Labelled photos from "yolo_dataset", an image-classification folder in josephmelwin0-tech/pen-assembly-check. The possible labels are: state 0 barrel only, state 1 back cap on, state 2 refill inserted, state 3 cone cap on, state 4 top cap on.

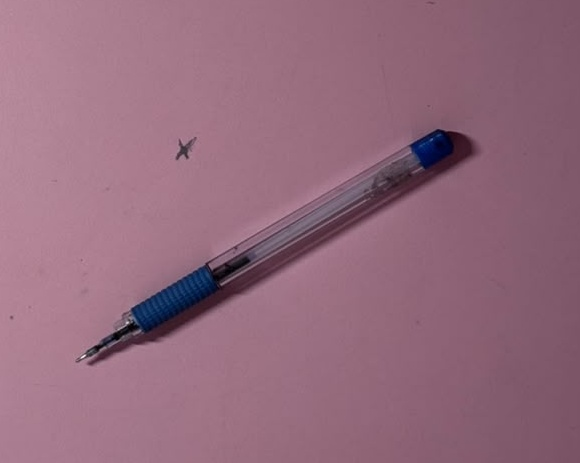
Label: state 2 refill inserted

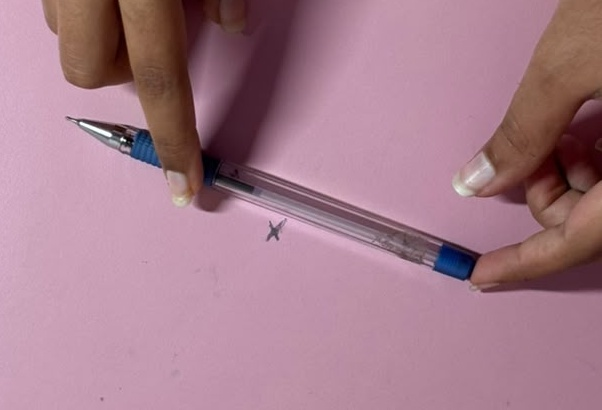
Label: state 3 cone cap on

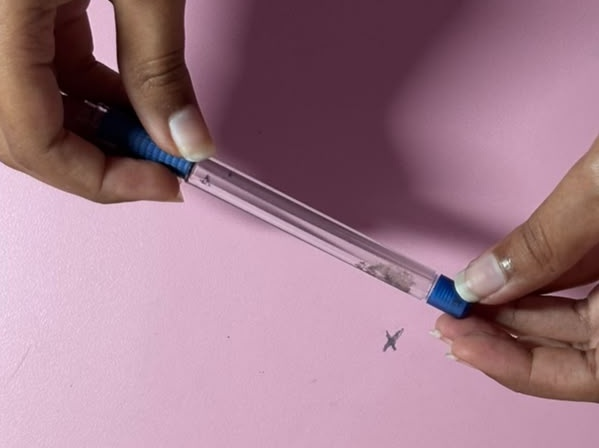
Label: state 1 back cap on

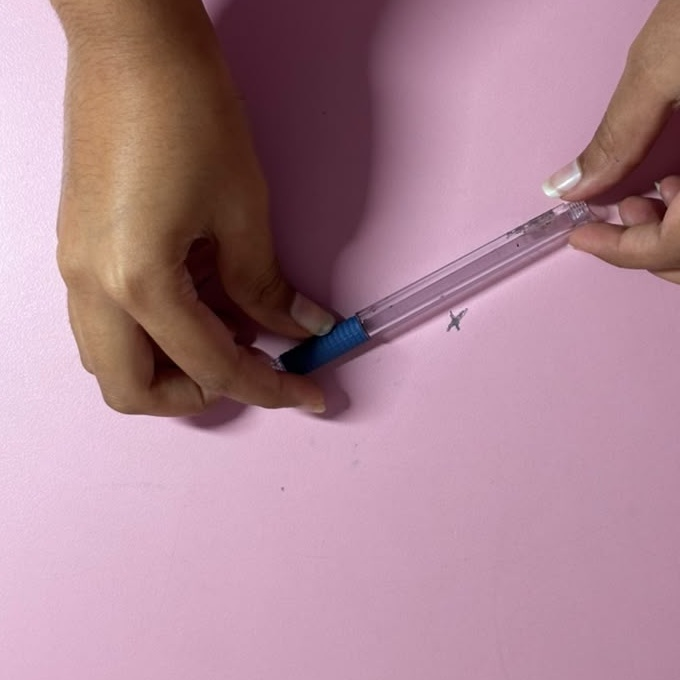
Label: state 0 barrel only

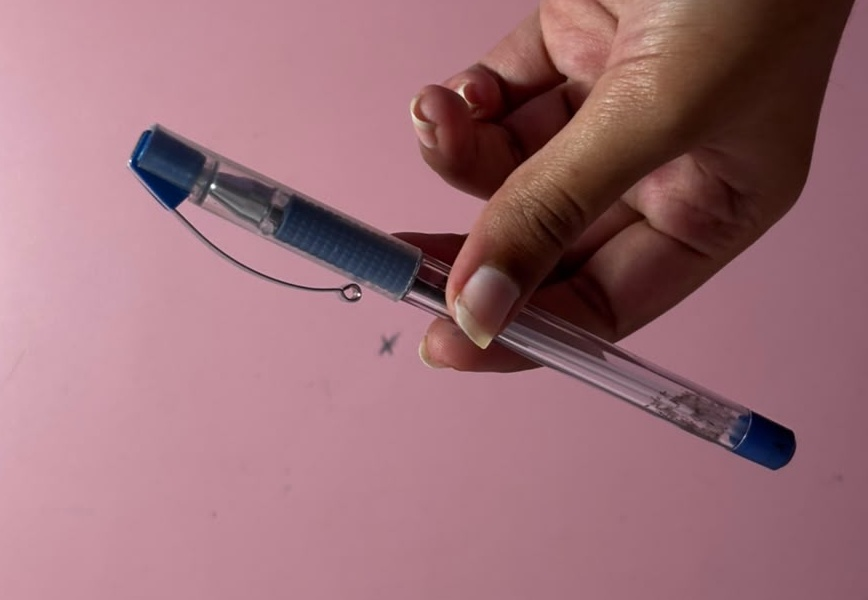
Label: state 4 top cap on

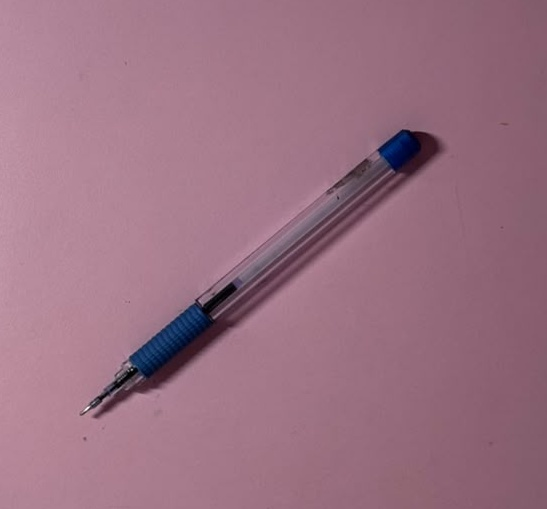
Label: state 2 refill inserted
